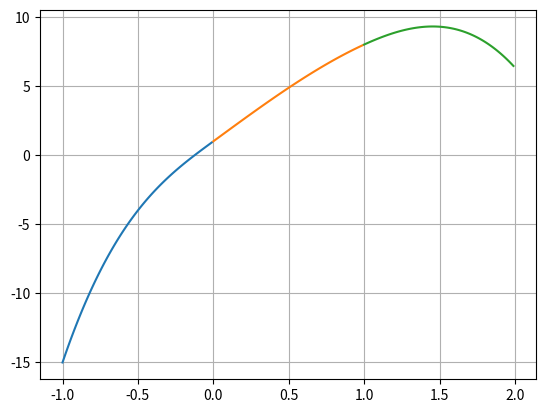

This chart was generated by the following Python code:
import numpy as np
import matplotlib.pyplot as plt


def f1(x):
	return (x+1)**4 - (x-1)**4 +1
def f2(x):
	return -x**3 + 8*x +1
def f3(x):
	return (-11/3)*(x**3) + 8*x**2 +(11/3)

t1=np.arange(-1,0,0.01)
t2=np.arange(0,1,0.01)
t3=np.arange(1,2,0.01)
plt.plot(t1,f1(t1))
plt.plot(t2,f2(t2))
plt.plot(t3,f3(t3))
plt.grid(True)
plt.show()
